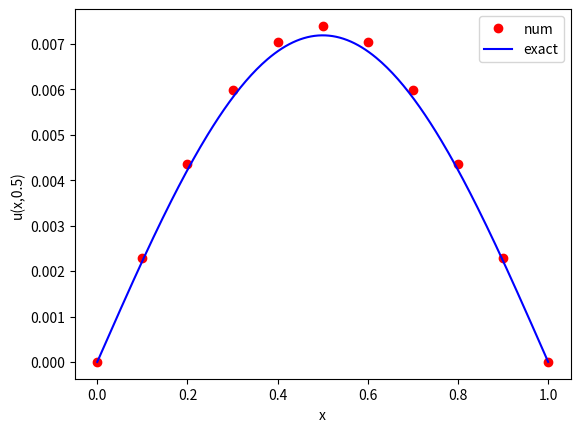

The script that saved this image:
# simple forward Euler solver for the 1D heat equation
#   u_t = kappa u_xx  0<x<L, 0<t<T
# with zero-temperature boundary conditions
#   u=0 at x=0, L, t>0
# and prescribed initial temperature
#   u=u_I(x) 0<=x<=L,t=0

import numpy as np
from matplotlib import pyplot as plt
from math import pi
from scipy.sparse import diags

# Set problem parameters/functions
kappa = 1.0  # diffusion constant
L = 1.0  # length of spatial domain
T = 0.5  # total time to solve for


def u_I(x):
    # initial temperature distribution
    y = np.sin(pi * x / L)
    return y


def u_exact(x, t):
    # the exact solution
    y = np.exp(-kappa * (pi ** 2 / L ** 2) * t) * np.sin(pi * x / L)
    return y


# Set numerical parameters
mx = 10  # number of gridpoints in space
mt = 1000  # number of gridpoints in time

# Set up the numerical environment variables
x = np.linspace(0, L, mx + 1)  # mesh points in space
t = np.linspace(0, T, mt + 1)  # mesh points in time
deltax = x[1] - x[0]  # gridspacing in x
deltat = t[1] - t[0]  # gridspacing in t
lmbda = kappa * deltat / (deltax ** 2)  # mesh fourier number
print("deltax=", deltax)
print("deltat=", deltat)
print("lambda=", lmbda)

# Set up the solution variables
# Set initial condition
u_j = u_I(x)                  # u at current time step
u_j[0] = 0; u_j[mx] = 0
u_jp1 = np.zeros(x.size)      # u at next time step


diag1 = list(lmbda*np.ones(mx))
diag2 = list((1-2*lmbda)*np.ones(mx+1))
A_FE = diags([diag1, diag2, diag1], [-1, 0, 1]).toarray()
print(A_FE)

print(u_j)

#
# def pde_initial_condition(space_mesh, space_numsteps):
#     u_00 = np.zeros(space_mesh.size)  # u at x=0 and t=0
#     # Set initial condition
#     for i in range(0, space_numsteps + 1):
#         u_00[i] = u_I(space_mesh[i])
#     return u_00
#
#
# def finite_diff_fe(u_j):
#     # Solve the PDE: loop over all time points
#     for j in range(0, mt):
#         # Forward Euler timestep at inner mesh points
#         # PDE discretised at position x[i], time t[j]
#         u_jp1 = np.dot(A_FE, u_j)
#
#         # Boundary conditions
#         u_jp1[0] = 0; u_jp1[mx] = 0
#
#         # Save u_j at time t[j+1]
#         u_j[:] = u_jp1[:]
#     return u_j
# Solve the PDE: loop over all time points
for j in range(0, mt):
    # Forward Euler timestep at inner mesh points
    # PDE discretised at position x[i], time t[j]
    u_jp1 = np.dot(A_FE, u_j)

    # Boundary conditions
    u_jp1[0] = 0; u_jp1[mx] = 0

    # Save u_j at time t[j+1]
    u_j[:] = u_jp1[:]

print(u_j)
# Plot the final result and exact solution
plt.plot(x, u_j, 'ro', label='num')
xx = np.linspace(0, L, 250)
plt.plot(xx, u_exact(xx, T), 'b-', label='exact')
plt.xlabel('x')
plt.ylabel('u(x,0.5)')
plt.legend(loc='upper right')
plt.show()
